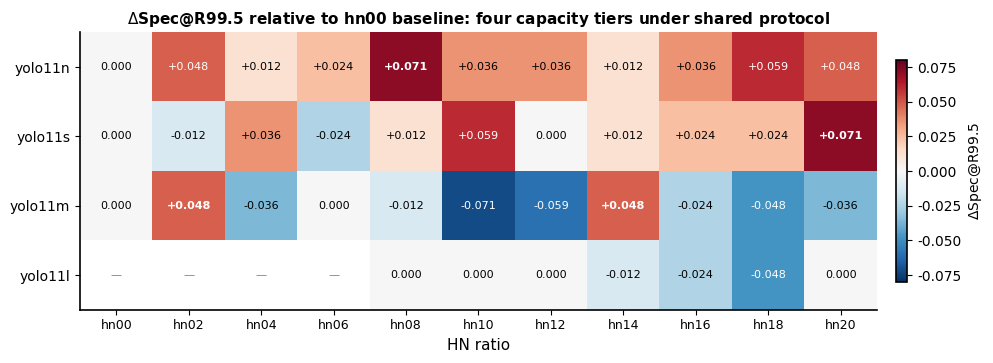

Here is the Python script that generated this plot: (Note: this script raises an exception after producing the figure.)
"""
Venue-standard figure rebuild v2.
Based on top-venue survey: heatmap for dense grids, grouped bar for small comparisons,
line+curve for Goldilocks, dot plot for ablation. No 4-panel identical bars.
"""
import matplotlib
matplotlib.use("Agg")
import matplotlib.pyplot as plt
import numpy as np
from pathlib import Path

def venue_rc():
    plt.rcParams.update({
        "font.family": "sans-serif",
        "font.sans-serif": ["Arial", "Helvetica", "DejaVu Sans"],
        "font.size": 11, "axes.titlesize": 12, "axes.labelsize": 11,
        "xtick.labelsize": 10, "ytick.labelsize": 10, "legend.fontsize": 9,
        "figure.dpi": 300, "savefig.dpi": 300, "pdf.fonttype": 42,
        "axes.spines.top": False, "axes.spines.right": False,
        "axes.linewidth": 1.2, "xtick.direction": "out", "ytick.direction": "out",
    })

venue_rc()

PAL = {"n":"#377EB8","s":"#4DAF4A","m":"#E41A1C","l":"#FF7F00","x":"#984EA3"}
OUT = Path(r"C:\GitHub\YOLO-CV\research\results\stage1_formal")

# ════════════════════════════════════════════════════════════
# FIG 1: HN sweep heatmap — 4 models × 11 ratios, ΔSpec@R99.5
# ════════════════════════════════════════════════════════════
def build_hn_heatmap():
    ratios = [f"hn{r:02d}" for r in range(0,22,2)]
    models = ["yolo11n", "yolo11s", "yolo11m", "yolo11l"]

    baselines = {"yolo11n": 0.5119, "yolo11s": 0.5238, "yolo11m": 0.5952, "yolo11l": 0.5238}
    raw = {
        "yolo11n": [0.5119,0.5595,0.5238,0.5357,0.5833,0.5476,0.5476,0.5238,0.5476,0.5714,0.5595],
        "yolo11s": [0.5238,0.5119,0.5595,0.5000,0.5357,0.5833,0.5238,0.5357,0.5476,0.5476,0.5952],
        "yolo11m": [0.5952,0.6429,0.5595,0.5952,0.5833,0.5238,0.5357,0.6429,0.5714,0.5476,0.5595],
        "yolo11l": [np.nan,np.nan,np.nan,np.nan,0.5238,0.5238,0.5238,0.5119,0.5000,0.4762,0.5238],
    }

    delta = np.full((4, 11), np.nan)
    for i, m in enumerate(models):
        for j in range(11):
            if not np.isnan(raw[m][j]):
                delta[i, j] = raw[m][j] - baselines[m]

    fig, ax = plt.subplots(figsize=(12, 3.8))
    fig.subplots_adjust(left=0.12, right=0.92, top=0.88, bottom=0.15)

    vmax = 0.08
    im = ax.imshow(delta, cmap="RdBu_r", vmin=-vmax, vmax=vmax, aspect="auto")

    for i in range(4):
        for j in range(11):
            v = delta[i, j]
            if np.isnan(v):
                ax.text(j, i, "—", ha="center", va="center", fontsize=8, color="gray")
            else:
                sign = "+" if v > 0 else ""
                color = "white" if abs(v) > 0.04 else "black"
                weight = "bold" if v == np.nanmax(delta[i, :]) and v > 0 else "normal"
                ax.text(j, i, f"{sign}{v:.3f}", ha="center", va="center",
                        fontsize=8, color=color, fontweight=weight)

    ax.set_xticks(range(11))
    ax.set_xticklabels(ratios, fontsize=9)
    ax.set_yticks(range(4))
    ax.set_yticklabels(models, fontsize=10)
    ax.set_xlabel("HN ratio")
    ax.set_title("$\\Delta$Spec@R99.5 relative to hn00 baseline: four capacity tiers under shared protocol",
                 fontweight="bold", fontsize=11)

    cbar = fig.colorbar(im, ax=ax, shrink=0.8, pad=0.02)
    cbar.set_label("$\\Delta$Spec@R99.5", fontsize=10)

    out = OUT / "gate_hn_paper/figures/fig_hn_sweep_heatmap.png"
    fig.savefig(out, bbox_inches="tight")
    print(f"[1] heatmap → {out}")
    plt.close(fig)


# ════════════════════════════════════════════════════════════
# FIG 2: Capacity scan — grouped bar (gate + cls6 dual-row)
# ════════════════════════════════════════════════════════════
def build_capacity_grouped():
    models = ["yolo11n", "yolo11s", "yolo11m", "yolo11l", "yolo11x"]
    colors = [PAL[m[-1]] for m in models]

    gate_995 = [0.5119, 0.5238, 0.5952, 0.5238, 0.5476]
    gate_990 = [0.5833, 0.5357, 0.6548, 0.5714, 0.5952]
    cls6_acc = [0.6833, 0.6917, 0.6917, 0.6833, 0.7000]

    fig, axes = plt.subplots(2, 1, figsize=(10, 7), gridspec_kw={"height_ratios": [1.2, 0.8]})
    fig.subplots_adjust(hspace=0.35, left=0.10, right=0.95, top=0.93, bottom=0.08)

    # ── Top: Gate view (grouped bar: Spec995 + Spec990) ──
    ax = axes[0]
    x = np.arange(5)
    w = 0.35
    b1 = ax.bar(x - w/2, gate_995, w, color=colors, edgecolor="black", linewidth=0.6,
                label="Spec@R99.5", alpha=0.9, zorder=2)
    b2 = ax.bar(x + w/2, gate_990, w, color=colors, edgecolor="black", linewidth=0.6,
                label="Spec@R99.0", alpha=0.5, hatch="//", zorder=2)

    for i in range(5):
        fw995 = "bold" if i == 2 else "normal"
        fw990 = "bold" if i == 2 else "normal"
        ax.text(x[i] - w/2, gate_995[i] + 0.005, f"{gate_995[i]:.4f}", ha="center",
                va="bottom", fontsize=8, fontweight=fw995)
        ax.text(x[i] + w/2, gate_990[i] + 0.005, f"{gate_990[i]:.4f}", ha="center",
                va="bottom", fontsize=8, fontweight=fw990)

    ax.set_xticks(x)
    ax.set_xticklabels(models)
    ax.set_ylabel("Specificity")
    ax.set_title("(a) Binary-gate view: yolo11m ranks 1st (Spec@R99.5 = 0.5952)", fontweight="bold")
    ax.legend(loc="upper left", framealpha=0.9)
    ax.grid(axis="y", linestyle="--", alpha=0.2, zorder=0)
    ax.set_ylim(0.42, 0.72)

    # ── Bottom: CLS6 view (single bar: Acc) ──
    ax2 = axes[1]
    ax2.bar(x, cls6_acc, width=0.5, color=colors, edgecolor="black", linewidth=0.6, zorder=2)
    for i in range(5):
        fw = "bold" if i == 4 else "normal"
        ax2.text(i, cls6_acc[i] + 0.003, f"{cls6_acc[i]:.4f}", ha="center",
                 va="bottom", fontsize=9, fontweight=fw)
    ax2.set_xticks(x)
    ax2.set_xticklabels(models)
    ax2.set_ylabel("Accuracy")
    ax2.set_title("(b) Six-class source view: yolo11x ranks 1st (Acc = 0.7000) — cross-view misalignment",
                  fontweight="bold")
    ax2.grid(axis="y", linestyle="--", alpha=0.2, zorder=0)
    ax2.set_ylim(0.65, 0.72)

    out = OUT / "capacity_scan/paper_main/figures/fig_stage1_gate_capacity_bar.png"
    fig.savefig(out, bbox_inches="tight")
    print(f"[2] capacity grouped → {out}")
    plt.close(fig)


# ════════════════════════════════════════════════════════════
# FIG 3: Lite ablation — horizontal dot plot (Cleveland style)
# ════════════════════════════════════════════════════════════
def build_lite_dotplot():
    settings = ["A0 (hn00 baseline)", "A1 (uniform hn14)", "A2 (R only)",
                "A3 (R+C)", "A4 (R+C+D)"]
    spec995 = [0.5952, 0.5952, 0.5595, 0.5595, 0.5714]
    baseline = spec995[1]  # A1

    fig, ax = plt.subplots(figsize=(8, 4))
    fig.subplots_adjust(left=0.30, right=0.92, top=0.88, bottom=0.12)

    y = np.arange(len(settings))[::-1]
    colors = []
    for i, v in enumerate(spec995):
        if i <= 1:
            colors.append("#377EB8")
        elif v >= baseline:
            colors.append("#4DAF4A")
        else:
            colors.append("#E41A1C")

    ax.axvline(baseline, color="gray", linestyle="--", linewidth=1.2, alpha=0.7, zorder=0)
    ax.text(baseline + 0.001, 4.4, f"A1 baseline\n({baseline:.4f})", fontsize=8, color="gray")

    for i in range(5):
        ax.plot([baseline, spec995[i]], [y[i], y[i]], color=colors[i],
                linewidth=1.5, alpha=0.5, zorder=1)

    ax.scatter(spec995, y, s=120, c=colors, edgecolors="black", linewidths=0.8, zorder=3)

    for i in range(5):
        delta = spec995[i] - baseline
        sign = "+" if delta > 0 else ""
        label = f"{spec995[i]:.4f} ({sign}{delta:.4f})"
        ax.text(spec995[i] + 0.003, y[i], label, va="center", fontsize=9,
                fontweight="bold" if abs(delta) > 0.001 else "normal")

    ax.set_yticks(y)
    ax.set_yticklabels(settings, fontsize=10)
    ax.set_xlabel("Spec@R99.5")
    ax.set_title("Lite A0--A4: weighted variants (red) do not outperform uniform baseline (blue)",
                 fontweight="bold", fontsize=11)
    ax.grid(axis="x", linestyle="--", alpha=0.2, zorder=0)
    ax.set_xlim(0.54, 0.62)

    out = OUT / "gate_info_sampling_lite/figures/fig_lite_ablation_main_barpanel.png"
    fig.savefig(out, bbox_inches="tight")
    print(f"[3] lite dotplot → {out}")
    plt.close(fig)


# ════════════════════════════════════════════════════════════
# FIG 4: Goldilocks — line + fitted quadratic for each signal
# ════════════════════════════════════════════════════════════
def build_goldilocks_curves():
    G0 = 0.547619
    signals = {
        "R (boundary risk)": {
            "spec": [0.5238, 0.6190, 0.5119, 0.5357, 0.5833],
            "color": "#E41A1C", "peak": 1},
        "C (TTA consistency)": {
            "spec": [0.5595, 0.5595, 0.5357, 0.6071, 0.5833],
            "color": "#377EB8", "peak": 3},
        "D (kNN density)": {
            "spec": [0.5952, 0.5476, 0.6071, 0.5595, 0.5476],
            "color": "#4DAF4A", "peak": 2},
    }
    x = np.arange(5)
    x_smooth = np.linspace(0, 4, 50)

    fig, axes = plt.subplots(1, 3, figsize=(13, 4), sharey=True)
    fig.subplots_adjust(wspace=0.08, left=0.07, right=0.97, top=0.85, bottom=0.15)

    for ax, (name, d) in zip(axes, signals.items()):
        spec = d["spec"]
        pk = d["peak"]
        color = d["color"]

        coeffs = np.polyfit(x, spec, 2)
        y_fit = np.polyval(coeffs, x_smooth)

        ax.fill_between(x_smooth, G0, y_fit, where=(y_fit > G0),
                        color=color, alpha=0.08, zorder=0)
        ax.plot(x_smooth, y_fit, color=color, linewidth=1.5, alpha=0.4, zorder=1)

        ax.axhline(G0, color="gray", linestyle="--", linewidth=1.0, alpha=0.6)
        ax.text(4.1, G0, "G0", fontsize=8, color="gray", va="center")

        markers = ["o"] * 5
        sizes = [60] * 5
        sizes[pk] = 140
        for i in range(5):
            ec = "black" if i == pk else "gray"
            lw = 1.5 if i == pk else 0.5
            ax.scatter(x[i], spec[i], s=sizes[i], c=color if i == pk else "#CCCCCC",
                       edgecolors=ec, linewidths=lw, zorder=3)

        delta = spec[pk] - G0
        ax.annotate(f"Q{pk+1}: +{delta:.4f}\n(+{int(round(delta*84))} normals)",
                    xy=(pk, spec[pk]), xytext=(pk+0.6, spec[pk]+0.02),
                    fontsize=9, fontweight="bold", color=color,
                    arrowprops=dict(arrowstyle="->", color=color, lw=1.2))

        if spec[0] < G0:
            ax.annotate(f"Q1: {spec[0]-G0:+.4f}", xy=(0, spec[0]),
                        xytext=(0.5, spec[0]-0.02), fontsize=8, color="#999999",
                        arrowprops=dict(arrowstyle="->", color="#999999", lw=0.8))

        ax.set_xticks(x)
        ax.set_xticklabels(["Q1\n(extreme)", "Q2", "Q3", "Q4", "Q5\n(mild)"])
        ax.set_title(name, fontweight="bold")
        ax.grid(axis="y", linestyle="--", alpha=0.2, zorder=0)
        ax.set_ylim(0.47, 0.66)

    axes[0].set_ylabel("Spec@R99.5")
    fig.suptitle("Non-monotonic value--signal response (Goldilocks pattern): "
                 "peak performance at moderate quintiles, not extremes",
                 fontsize=11, y=0.97)

    out = OUT / "gate_bucket_pilot/fig_bucket_goldilocks_curves.png"
    out.parent.mkdir(parents=True, exist_ok=True)
    fig.savefig(out, bbox_inches="tight")
    print(f"[4] goldilocks curves → {out}")
    plt.close(fig)


# ════════════════════════════════════════════════════════════
# FIG 5: Goldilocks attribution — lite π vs actual Spec
# ════════════════════════════════════════════════════════════
def build_goldilocks_attribution():
    import csv
    G0 = 0.547619
    R_spec = [0.5238, 0.6190, 0.5119, 0.5357, 0.5833]

    master_path = Path(r"C:\GitHub\YOLO-CV\research\materials\stage1_formal\gate_info_sampling_lite\score_inputs\candidate_pool_master.csv")
    rows = list(csv.DictReader(open(master_path)))
    R_vals = sorted([float(r["R"]) for r in rows], reverse=True)
    quintile_means = [np.mean(R_vals[i*50:(i+1)*50]) for i in range(5)]
    quintile_pi = np.array(quintile_means) ** 2
    quintile_pi = quintile_pi / quintile_pi.sum()

    fig, (ax1, ax2) = plt.subplots(1, 2, figsize=(11, 4.5))
    fig.subplots_adjust(wspace=0.30, left=0.08, right=0.95, top=0.85, bottom=0.15)

    x = np.arange(5)
    labels = ["Q1\n(extreme)", "Q2", "Q3", "Q4", "Q5\n(mild)"]

    ax1.bar(x, quintile_pi, width=0.6, color="#E41A1C", alpha=0.7,
            edgecolor="black", linewidth=0.6)
    for i, v in enumerate(quintile_pi):
        ax1.text(i, v + 0.005, f"{v:.1%}", ha="center", fontsize=9)
    ax1.set_xticks(x)
    ax1.set_xticklabels(labels)
    ax1.set_ylabel("Sampling probability $\\pi$")
    ax1.set_title("(a) Where lite A4 spends budget\n(concentrated on Q1)", fontweight="bold")
    ax1.grid(axis="y", linestyle="--", alpha=0.2, zorder=0)

    colors = ["#E41A1C" if v < G0 else "#4DAF4A" for v in R_spec]
    ax2.bar(x, R_spec, width=0.6, color=colors, edgecolor="black", linewidth=0.6, zorder=2)
    ax2.axhline(G0, color="gray", linestyle="--", linewidth=1.2, alpha=0.6)
    ax2.text(4.3, G0, f"G0={G0:.4f}", fontsize=8, color="gray")
    for i, v in enumerate(R_spec):
        delta = v - G0
        sign = "+" if delta >= 0 else ""
        ax2.text(i, v + 0.005, f"{sign}{delta:.4f}", ha="center", fontsize=9,
                 fontweight="bold" if i == 1 else "normal",
                 color=colors[i])
    ax2.set_xticks(x)
    ax2.set_xticklabels(labels)
    ax2.set_ylabel("Spec@R99.5")
    ax2.set_title("(b) Where value actually is\n(peak at Q2, Q1 below baseline)", fontweight="bold")
    ax2.grid(axis="y", linestyle="--", alpha=0.2, zorder=0)
    ax2.set_ylim(0.47, 0.66)

    fig.suptitle("Goldilocks attribution: lite spends budget on lowest-value quintile",
                 fontsize=12, y=0.98)

    out = OUT / "gate_bucket_pilot/fig_goldilocks_attribution.png"
    fig.savefig(out, bbox_inches="tight")
    print(f"[5] attribution → {out}")
    plt.close(fig)


if __name__ == "__main__":
    build_hn_heatmap()
    build_capacity_grouped()
    build_lite_dotplot()
    build_goldilocks_curves()
    build_goldilocks_attribution()
    print("\nAll v2 venue figures rebuilt.")
